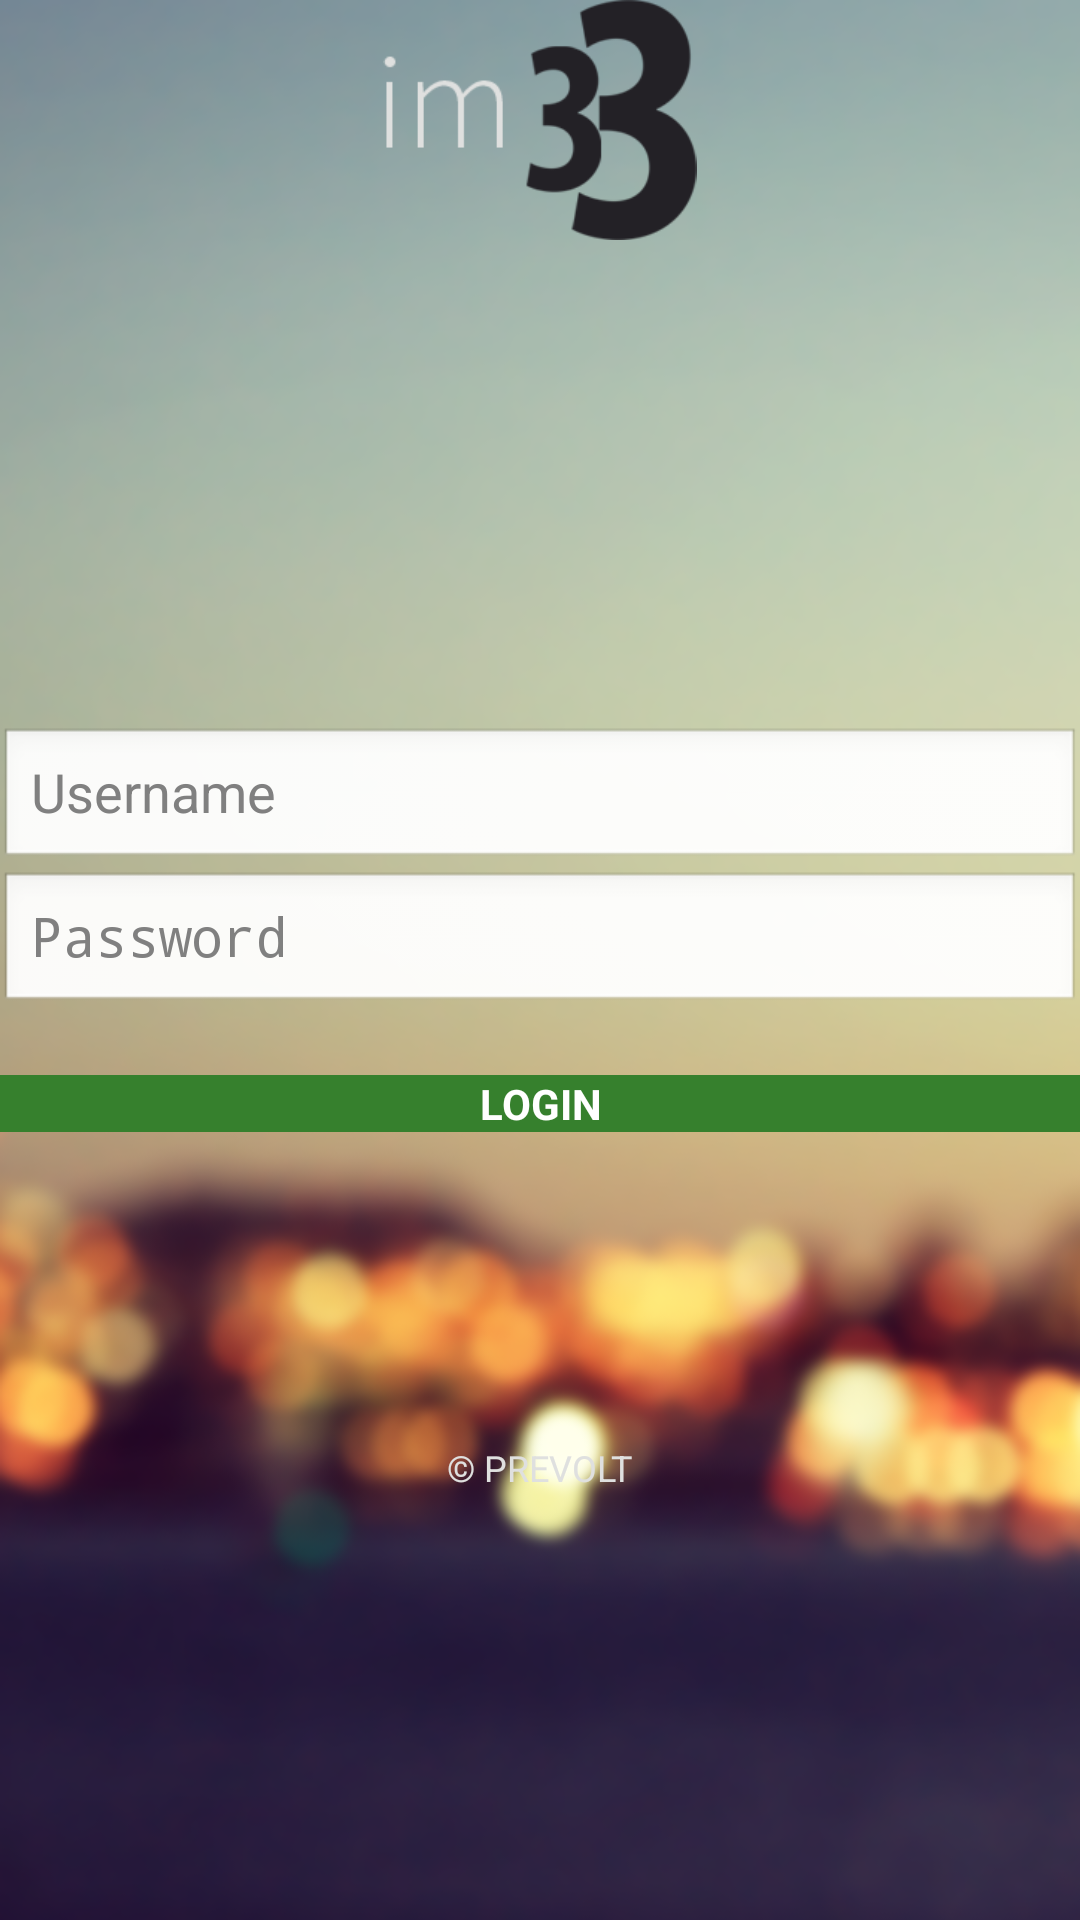

Android layout source for this screen:
<!-- AndroidManifest.xml: application theme AppTheme -->
<!-- res/layout/login_screen.xml -->
<?xml version="1.0" encoding="utf-8"?>
<RelativeLayout xmlns:android="http://schemas.android.com/apk/res/android"
    xmlns:tools="http://schemas.android.com/tools"
    android:fontFamily="@style/AppCondTheme" 
    android:layout_width="match_parent"
    android:layout_height="match_parent"
    android:paddingBottom="@dimen/activity_vertical_margin"
    android:paddingLeft="@dimen/activity_horizontal_margin"
    android:paddingRight="@dimen/activity_horizontal_margin"
    android:paddingTop="@dimen/activity_vertical_margin"
    android:background="@drawable/c2"
	android:orientation="vertical">
	
    <RelativeLayout android:id="@+id/header"
        android:layout_width="match_parent"
        android:layout_height="100dip"
        android:paddingBottom="20dip">
        
        <ImageView
            android:layout_width="match_parent"
            android:layout_height="match_parent"
            android:contentDescription="@string/app_name"
            android:src="@drawable/logo" />

	</RelativeLayout>
	
    <RelativeLayout android:id="@+id/content"
        android:layout_width="match_parent"
        android:layout_height="wrap_content"
        android:paddingBottom="20dip"
        android:layout_centerInParent="true" >
    
    <EditText android:id="@+id/userName"
		android:layout_centerHorizontal="true"
        android:layout_width="match_parent"
        android:layout_height="wrap_content"
        android:maxLength="10"
        android:clickable="true"
        android:singleLine="true"
        android:hint="@string/username"
        android:inputType="text" />
    
    <EditText android:id="@+id/password"
        android:layout_centerHorizontal="true"
        android:layout_width="match_parent"
        android:layout_height="wrap_content"
        android:layout_below="@+id/userName"
        android:maxLength="10"
        android:clickable="true"
        android:singleLine="true"
        android:hint="@string/password"
        android:inputType="textPassword" /> 
			  
    <Button android:id="@+id/login"

		android:textColor="#fff"
	    android:textStyle="bold"
	    android:background="#36802D"
        android:layout_width="match_parent"
        android:layout_height="wrap_content"
        android:layout_below="@+id/password"
        android:layout_marginTop="20dip"
        android:text="@string/login" />
    </RelativeLayout>

    <RelativeLayout android:id="@+id/footer"
        android:layout_width="match_parent"
        android:layout_height="100dip"
        android:layout_below="@id/content">
    <TextView
        android:id="@+id/textView1"
        android:layout_width="wrap_content"
        android:layout_height="wrap_content"
        android:layout_alignParentBottom="true"
        android:layout_centerHorizontal="true"
        android:layout_marginTop="20dp"
        android:textColor="#dfe0df"
        android:text="@string/company"
        android:textSize="12sp"
        android:textAllCaps="true"
        android:textAppearance="?android:attr/textAppearanceSmall" />
    </RelativeLayout>
</RelativeLayout>
<!-- resources referenced by this layout -->
<resources>
  <!-- drawable c2: png bitmap (drawable-xxhdpi, 166523 bytes) -->
  <!-- drawable logo: png bitmap (drawable-mdpi, 6259 bytes) -->
  <string name="app_name">33</string>
  <string name="company">© PRevolt</string>
  <string name="login">LOGIN</string>
  <string name="password">Password</string>
  <string name="username">Username</string>
  <style name="AppCondTheme" parent="AppBaseTheme">
          <item name="android:fontFamily">sans-serif-condensed</item>
  		<item name="android:textStyle">normal</item>
      </style>
  <style name="AppTheme" parent="AppBaseTheme">
          
      </style>
  <style name="AppBaseTheme" parent="android:Theme.Light">
          
      </style>
</resources>
